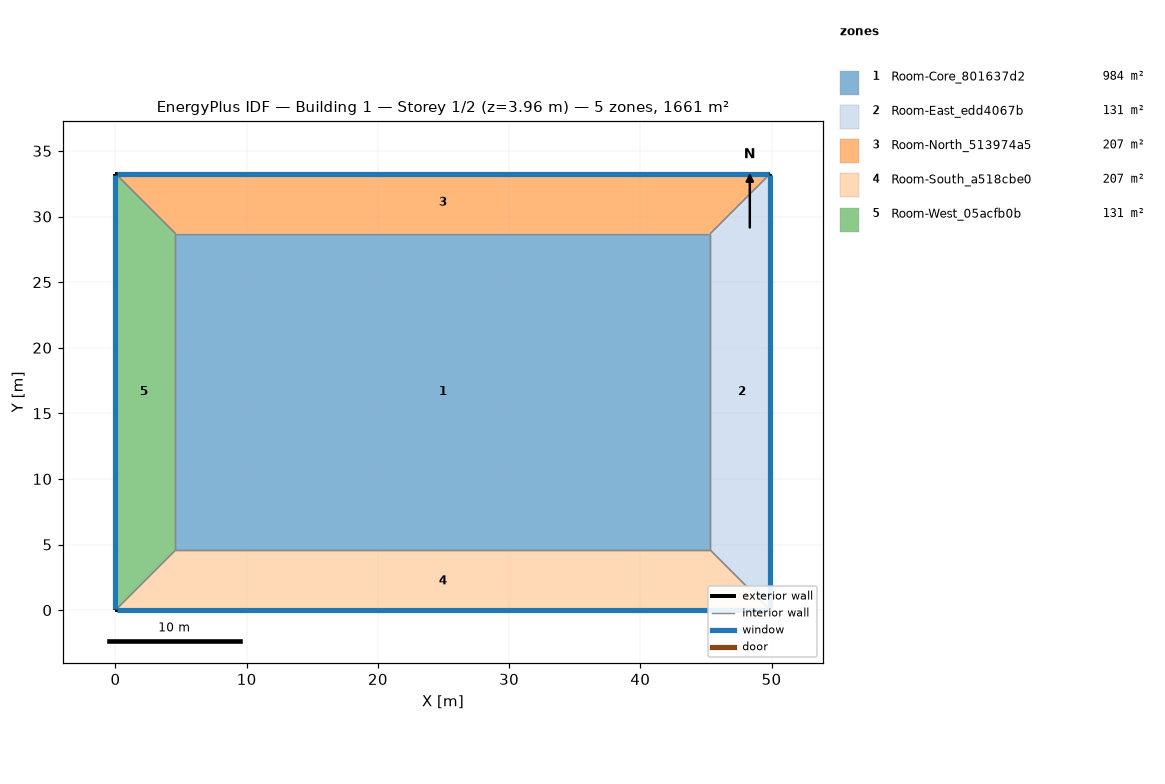
=== STOREY PLAN SPEC (per zone: floor XY polygon, exterior-wall plan segments, windows/doors) ===
zone 1: Room-Core_801637d2  (983.7 m²)
  floor: (45.34, 28.70) (45.34, 4.57) (4.57, 4.57) (4.57, 28.70)
  interior walls: 4
zone 2: Room-East_edd4067b  (131.2 m²)
  floor: (49.91, 33.27) (49.91, 0.00) (45.34, 4.57) (45.34, 28.70)
  exterior wall: (49.91, 0.00) – (49.91, 33.27)  [33.3 m]
    window: (49.91, 0.08) – (49.91, 33.19)  [43.5 m²]
  interior walls: 3
zone 3: Room-North_513974a5  (207.3 m²)
  floor: (49.91, 33.27) (45.34, 28.70) (4.57, 28.70) (0.00, 33.27)
  exterior wall: (49.91, 33.27) – (0.00, 33.27)  [49.9 m]
    window: (49.79, 33.27) – (0.12, 33.27)  [65.3 m²]
  interior walls: 3
zone 4: Room-South_a518cbe0  (207.3 m²)
  floor: (49.91, 0.00) (0.00, 0.00) (4.57, 4.57) (45.34, 4.57)
  exterior wall: (0.00, 0.00) – (49.91, 0.00)  [49.9 m]
    window: (0.12, 0.00) – (49.79, 0.00)  [65.3 m²]
  interior walls: 3
zone 5: Room-West_05acfb0b  (131.2 m²)
  floor: (4.57, 28.70) (4.57, 4.57) (0.00, 0.00) (0.00, 33.27)
  exterior wall: (0.00, 33.27) – (0.00, 0.00)  [33.3 m]
    window: (0.00, 33.19) – (0.00, 0.08)  [43.5 m²]
  interior walls: 3

=== DERIVED (storey summary) ===
Building: Building 1
Storey: 1 of 2  (floor level z = 3.96 m)
Storey gross floor area: 1660.7 m²
Zones on this storey: 5
  - Room-Core_801637d2: floor 983.7 m²
  - Room-East_edd4067b: floor 131.2 m²; exterior wall 33.3 m (91.2 m²); 1 window(s) 43.5 m²; WWR 47.7%
  - Room-North_513974a5: floor 207.3 m²; exterior wall 49.9 m (136.8 m²); 1 window(s) 65.3 m²; WWR 47.7%
  - Room-South_a518cbe0: floor 207.3 m²; exterior wall 49.9 m (136.8 m²); 1 window(s) 65.3 m²; WWR 47.7%
  - Room-West_05acfb0b: floor 131.2 m²; exterior wall 33.3 m (91.2 m²); 1 window(s) 43.5 m²; WWR 47.7%
Zone adjacency (shared interzone walls):
  - Room-Core_801637d2 ↔ Room-East_edd4067b
  - Room-Core_801637d2 ↔ Room-North_513974a5
  - Room-Core_801637d2 ↔ Room-South_a518cbe0
  - Room-Core_801637d2 ↔ Room-West_05acfb0b
  - Room-East_edd4067b ↔ Room-North_513974a5
  - Room-East_edd4067b ↔ Room-South_a518cbe0
  - Room-North_513974a5 ↔ Room-West_05acfb0b
  - Room-South_a518cbe0 ↔ Room-West_05acfb0b